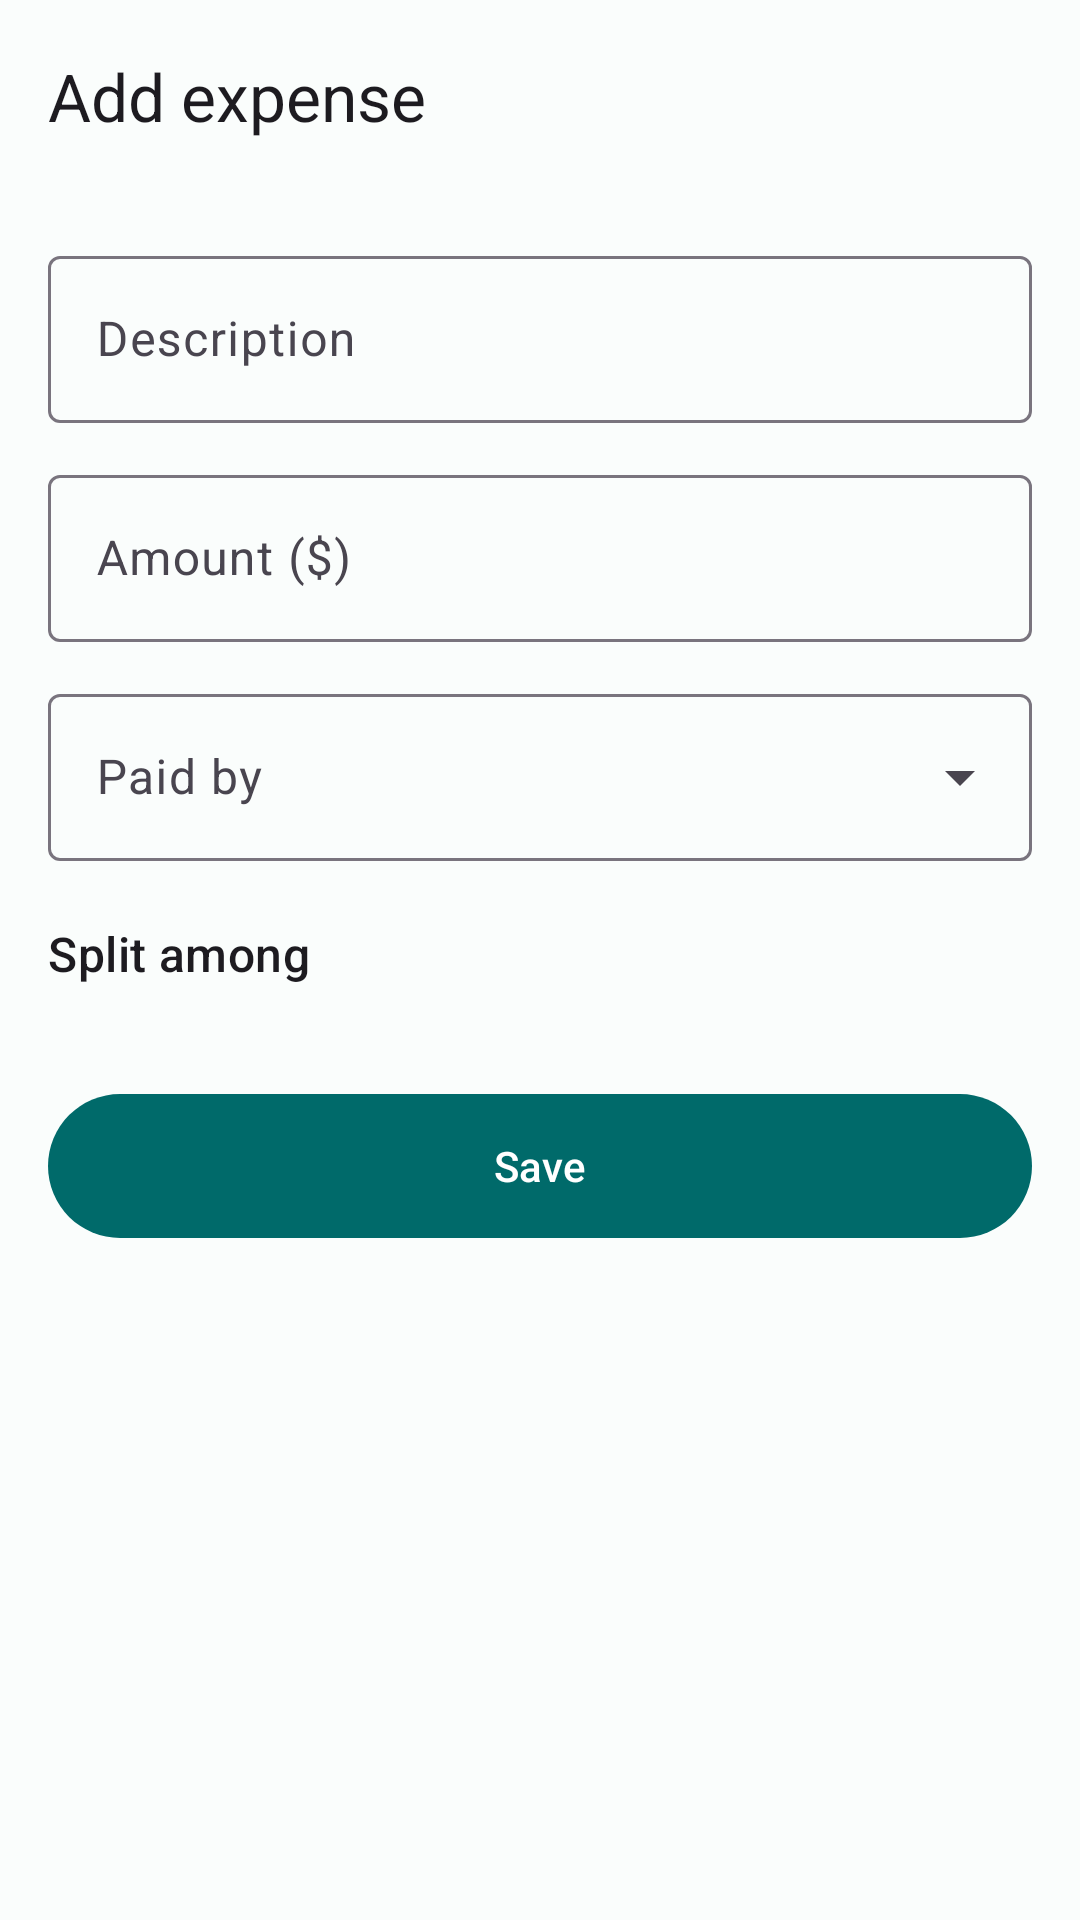

This screen was rendered from an Android layout file. Write that file and the resources it references.
<!-- AndroidManifest.xml: application theme Theme.Consensus -->
<!-- res/layout/activity_add_expense.xml -->
<?xml version="1.0" encoding="utf-8"?>
<LinearLayout xmlns:android="http://schemas.android.com/apk/res/android"
    xmlns:app="http://schemas.android.com/apk/res-auto"
    android:layout_width="match_parent"
    android:layout_height="match_parent"
    android:background="?android:attr/colorBackground"
    android:orientation="vertical">

    <com.google.android.material.appbar.MaterialToolbar
        android:id="@+id/toolbar"
        android:layout_width="match_parent"
        android:layout_height="?attr/actionBarSize"
        app:title="@string/add_expense" />

    <com.google.android.material.progressindicator.LinearProgressIndicator
        android:id="@+id/progress"
        android:layout_width="match_parent"
        android:layout_height="wrap_content"
        android:indeterminate="true"
        android:visibility="gone" />

    <ScrollView
        android:layout_width="match_parent"
        android:layout_height="0dp"
        android:layout_weight="1">

        <LinearLayout
            android:layout_width="match_parent"
            android:layout_height="wrap_content"
            android:orientation="vertical"
            android:padding="@dimen/screen_padding">

            <com.google.android.material.textfield.TextInputLayout
                android:id="@+id/description_layout"
                style="@style/Widget.Material3.TextInputLayout.OutlinedBox"
                android:layout_width="match_parent"
                android:layout_height="wrap_content"
                android:hint="@string/description">

                <com.google.android.material.textfield.TextInputEditText
                    android:layout_width="match_parent"
                    android:layout_height="wrap_content"
                    android:inputType="textCapSentences"
                    android:maxLength="80"
                    android:maxLines="1" />
            </com.google.android.material.textfield.TextInputLayout>

            <com.google.android.material.textfield.TextInputLayout
                android:id="@+id/amount_layout"
                style="@style/Widget.Material3.TextInputLayout.OutlinedBox"
                android:layout_width="match_parent"
                android:layout_height="wrap_content"
                android:layout_marginTop="12dp"
                android:hint="@string/amount">

                <com.google.android.material.textfield.TextInputEditText
                    android:layout_width="match_parent"
                    android:layout_height="wrap_content"
                    android:inputType="numberDecimal"
                    android:maxLines="1" />
            </com.google.android.material.textfield.TextInputLayout>

            <com.google.android.material.textfield.TextInputLayout
                style="@style/Widget.Material3.TextInputLayout.OutlinedBox.ExposedDropdownMenu"
                android:layout_width="match_parent"
                android:layout_height="wrap_content"
                android:layout_marginTop="12dp"
                android:hint="@string/paid_by">

                <com.google.android.material.textfield.MaterialAutoCompleteTextView
                    android:id="@+id/paid_by"
                    android:layout_width="match_parent"
                    android:layout_height="wrap_content"
                    android:inputType="none" />
            </com.google.android.material.textfield.TextInputLayout>

            <TextView
                style="@style/Widget.Consensus.SectionTitle"
                android:layout_width="wrap_content"
                android:layout_height="wrap_content"
                android:text="@string/split_among" />

            <com.google.android.material.chip.ChipGroup
                android:id="@+id/split_among"
                android:layout_width="match_parent"
                android:layout_height="wrap_content" />

            <TextView
                android:id="@+id/split_error"
                android:layout_width="wrap_content"
                android:layout_height="wrap_content"
                android:text="@string/choose_someone"
                android:textAppearance="?attr/textAppearanceBodySmall"
                android:textColor="?attr/colorError"
                android:visibility="gone" />

            <com.google.android.material.button.MaterialButton
                android:id="@+id/save"
                android:layout_width="match_parent"
                android:layout_height="wrap_content"
                android:layout_marginTop="24dp"
                android:minHeight="56dp"
                android:text="@string/save" />
        </LinearLayout>
    </ScrollView>
</LinearLayout>
<!-- resources referenced by this layout -->
<resources>
  <dimen name="screen_padding">16dp</dimen>
  <string name="add_expense">Add expense</string>
  <string name="amount">Amount ($)</string>
  <string name="choose_someone">Choose at least one person</string>
  <string name="description">Description</string>
  <string name="paid_by">Paid by</string>
  <string name="save">Save</string>
  <string name="split_among">Split among</string>
  <style name="Widget.Consensus.SectionTitle" parent="">
          <item name="android:textAppearance">?attr/textAppearanceTitleMedium</item>
          <item name="android:layout_marginTop">20dp</item>
          <item name="android:layout_marginBottom">8dp</item>
      </style>
  <style name="Theme.Consensus" parent="Theme.Material3.DayNight.NoActionBar">
          <item name="colorPrimary">@color/brand_primary</item>
          <item name="colorOnPrimary">@color/brand_on_primary</item>
          <item name="colorPrimaryContainer">@color/brand_primary_container</item>
          <item name="colorOnPrimaryContainer">@color/brand_on_primary_container</item>
          <item name="colorSecondary">@color/brand_secondary</item>
          <item name="colorOnSecondary">@color/brand_on_secondary</item>
          <item name="colorSecondaryContainer">@color/brand_secondary_container</item>
          <item name="colorOnSecondaryContainer">@color/brand_on_secondary_container</item>
          <item name="colorTertiary">@color/brand_tertiary</item>
          <item name="colorTertiaryContainer">@color/brand_tertiary_container</item>
          <item name="colorOnTertiaryContainer">@color/brand_on_tertiary_container</item>
          <item name="android:colorBackground">@color/brand_background</item>
          <item name="colorSurface">@color/brand_surface</item>
      </style>
  <color name="brand_primary">#006A6A</color>
  <color name="brand_on_primary">#FFFFFF</color>
  <color name="brand_primary_container">#9CF1F0</color>
  <color name="brand_on_primary_container">#002020</color>
  <color name="brand_secondary">#4A6363</color>
  <color name="brand_on_secondary">#FFFFFF</color>
  <color name="brand_secondary_container">#CCE8E7</color>
  <color name="brand_on_secondary_container">#051F1F</color>
  <color name="brand_tertiary">#4B607C</color>
  <color name="brand_tertiary_container">#D3E4FF</color>
  <color name="brand_on_tertiary_container">#041C35</color>
  <color name="brand_background">#FAFDFC</color>
  <color name="brand_surface">#FAFDFC</color>
</resources>
